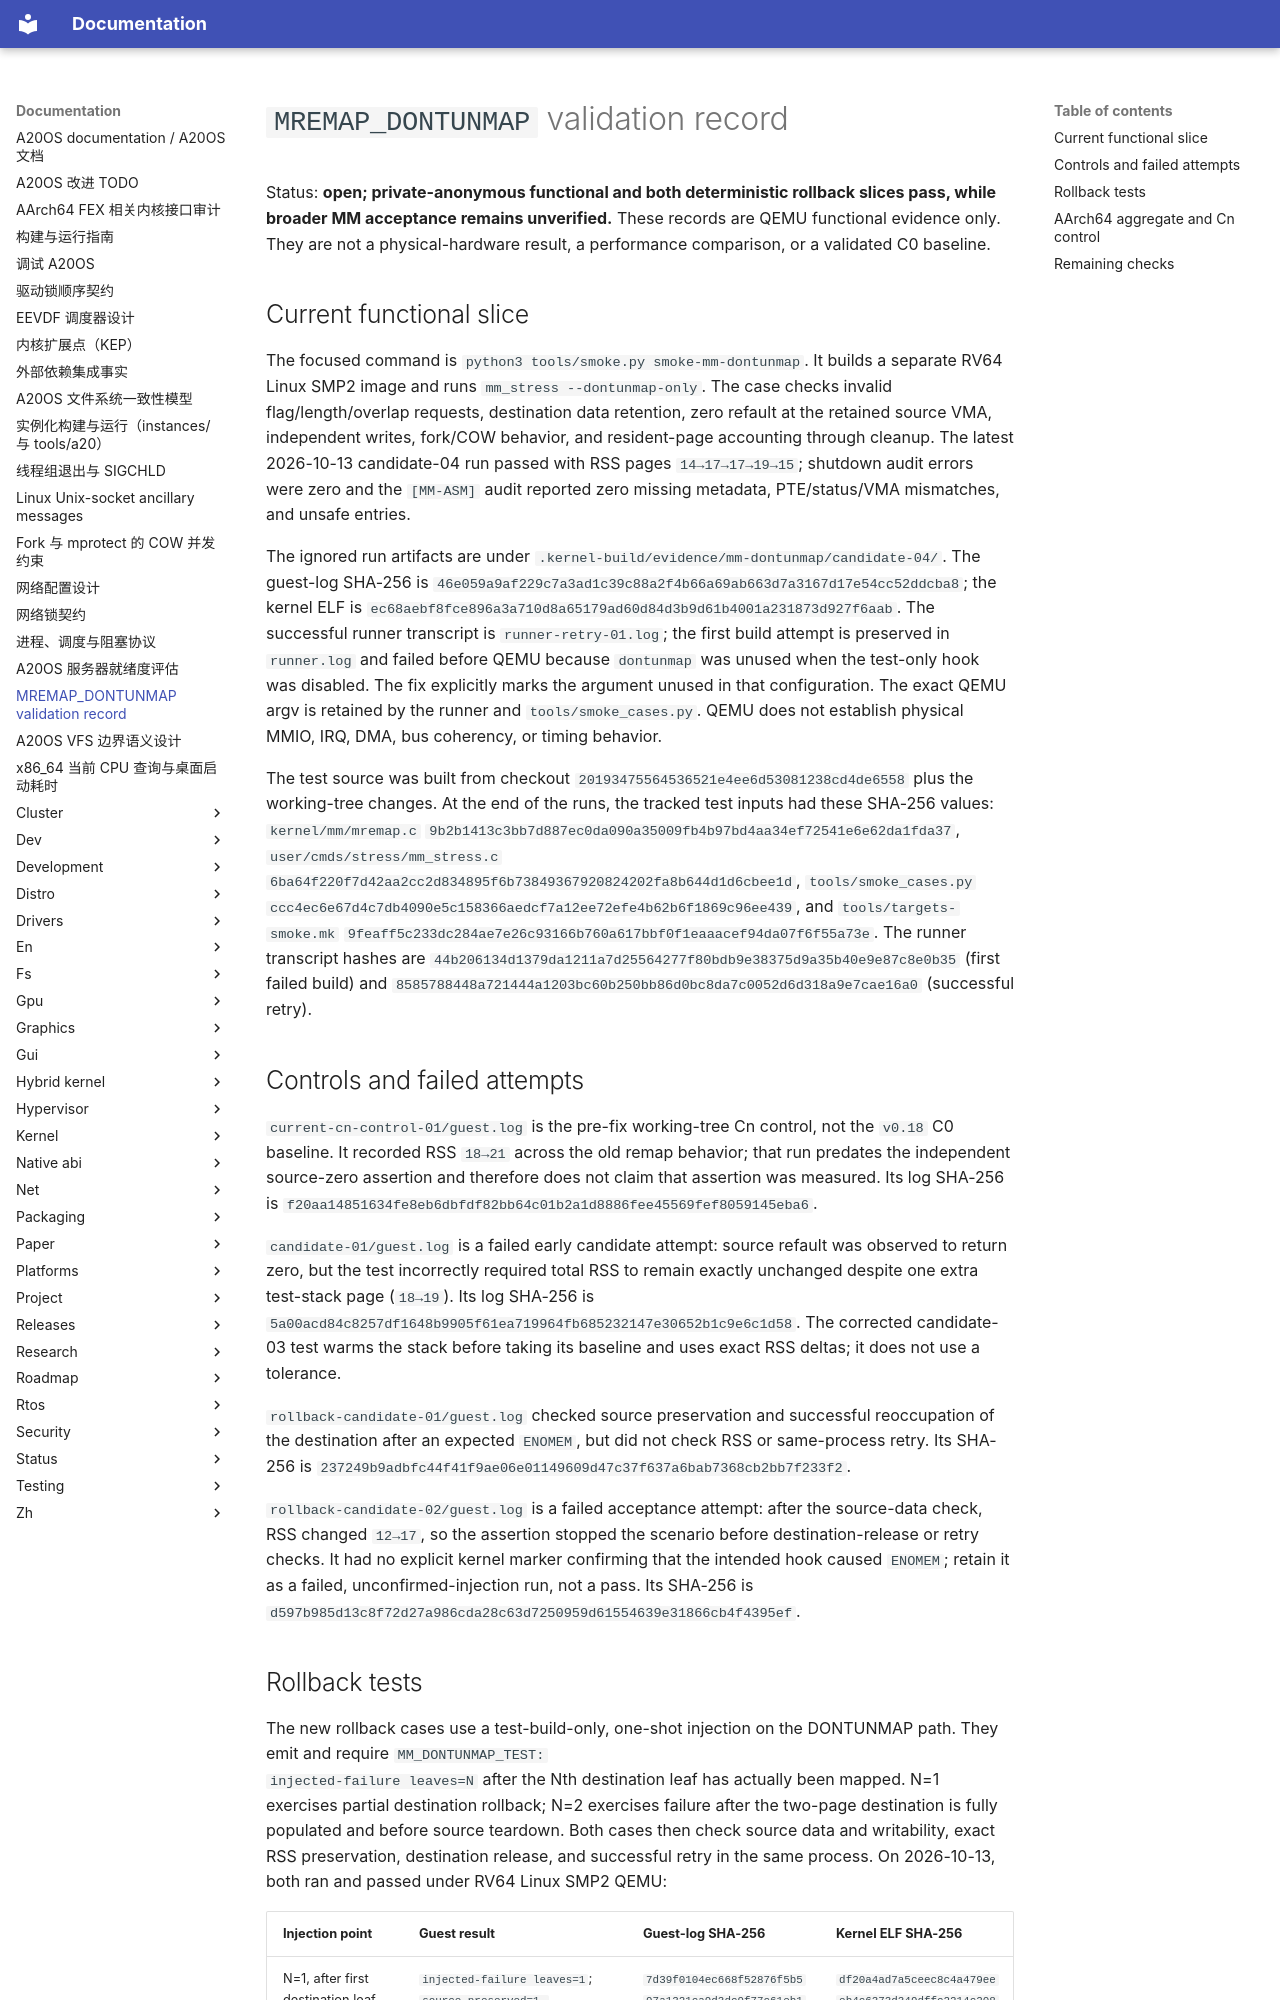

repository: fQwQf/A20OS · page: validation-dontunmap/index.html · generator: mkdocs

# `MREMAP_DONTUNMAP` validation record

Status: **open; private-anonymous functional and both deterministic rollback
slices pass, while broader MM acceptance remains unverified.** These records are QEMU functional
evidence only. They are not a physical-hardware result, a performance
comparison, or a validated C0 baseline.

## Current functional slice

The focused command is `python3 tools/smoke.py smoke-mm-dontunmap`. It builds a
separate RV64 Linux SMP2 image and runs `mm_stress --dontunmap-only`. The case
checks invalid flag/length/overlap requests, destination data retention, zero
refault at the retained source VMA, independent writes, fork/COW behavior, and
resident-page accounting through cleanup. The latest 2026-10-13 candidate-04
run passed with RSS pages `14→17→17→19→15`; shutdown audit errors were zero
and the `[MM-ASM]` audit reported zero missing metadata, PTE/status/VMA
mismatches, and unsafe entries.

The ignored run artifacts are under
`.kernel-build/evidence/mm-dontunmap/candidate-04/`. The guest-log SHA-256 is
`46e059a9af229c7a3ad1c39c88a2f4b66a69ab663d7a3167d17e54cc52ddcba8`; the
kernel ELF is `ec68aebf8fce896a3a710d8a65179ad60d84d3b9d61b4001a231873d927f6aab`.
The successful runner transcript is `runner-retry-01.log`; the first build
attempt is preserved in `runner.log` and failed before QEMU because
`dontunmap` was unused when the test-only hook was disabled. The fix explicitly
marks the argument unused in that configuration. The exact QEMU argv is
retained by the runner and `tools/smoke_cases.py`. QEMU does not establish physical MMIO, IRQ, DMA, bus
coherency, or timing behavior.

The test source was built from checkout `20193475564536521e4ee6d53081238cd4de6558`
plus the working-tree changes. At the end of the runs, the tracked test inputs
had these SHA-256 values: `kernel/mm/mremap.c`
`9b2b1413c3bb7d887ec0da090a35009fb4b97bd4aa34ef72541e6e62da1fda37`,
`user/cmds/stress/mm_stress.c`
`6ba64f220f7d42aa2cc2d834895f6b73849367920824202fa8b644d1d6cbee1d`,
`tools/smoke_cases.py`
`ccc4ec6e67d4c7db4090e5c158366aedcf7a12ee72efe4b62b6f1869c96ee439`, and
`tools/targets-smoke.mk`
`9feaff5c233dc284ae7e26c93166b760a617bbf0f1eaaacef94da07f6f55a73e`.
The runner transcript hashes are `44b206134d1379da1211a7d25564277f80bdb9e38375d9a35b40e9e87c8e0b35`
(first failed build) and `8585788448a721444a1203bc60b250bb86d0bc8da7c0052d6d318a9e7cae16a0`
(successful retry).

## Controls and failed attempts

`current-cn-control-01/guest.log` is the pre-fix working-tree Cn control, not
the `v0.18` C0 baseline. It recorded RSS `18→21` across the old remap behavior;
that run predates the independent source-zero assertion and therefore does not
claim that assertion was measured. Its log SHA-256 is
`f20aa14851634fe8eb6dbfdf82bb64c01b2a1d8886fee45569fef8059145eba6`.

`candidate-01/guest.log` is a failed early candidate attempt: source refault
was observed to return zero, but the test incorrectly required total RSS to
remain exactly unchanged despite one extra test-stack page (`18→19`). Its log
SHA-256 is `5a00acd84c8257df1648b9905f61ea719964fb685232147e30652b1c9e6c1d58`.
The corrected candidate-03 test warms the stack before taking its baseline and
uses exact RSS deltas; it does not use a tolerance.

`rollback-candidate-01/guest.log` checked source preservation and successful
reoccupation of the destination after an expected `ENOMEM`, but did not check
RSS or same-process retry. Its SHA-256 is
`237249b9adbfc44f41f9ae06e01149609d47c37f637a6bab7368cb2bb7f233f2`.

`rollback-candidate-02/guest.log` is a failed acceptance attempt: after the
source-data check, RSS changed `12→17`, so the assertion stopped the scenario
before destination-release or retry checks. It had no explicit kernel marker
confirming that the intended hook caused `ENOMEM`; retain it as a failed,
unconfirmed-injection run, not a pass. Its SHA-256 is
`d597b985d13c8f72d27a986cda28c63d7250959d61554639e31866cb4f4395ef`.
